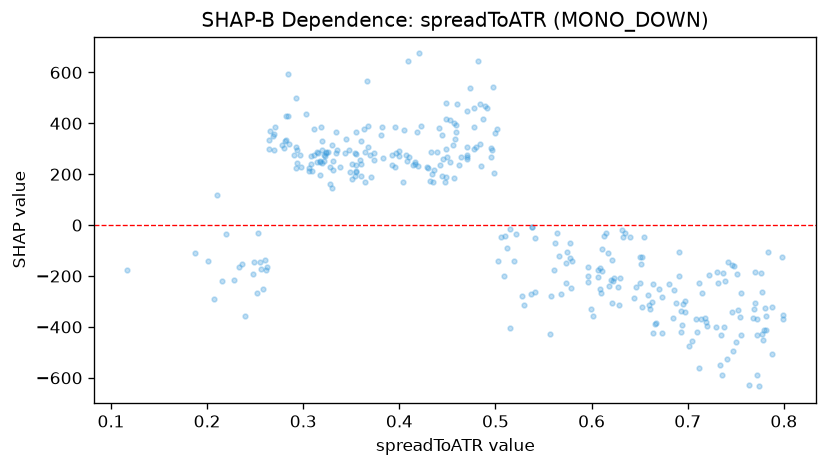

Source data for this figure (header and first rows):
feature_value, shap_value
0.7407, -526.6
0.7993, -370.5
0.6727, -424.5
0.7873, -504.9
0.777, -429.4
0.7184, -366
0.738, -399.8
0.7082, -368.5
0.7141, -367.6
0.4971, 543.7
0.5745, -106.1
0.3666, 565.3
0.7719, -431.4
0.6925, -420.8
0.7048, -454.8
0.7467, -495
0.7742, -633.5
0.7196, -395.4
0.6525, -319.8
0.6084, -167.8
0.7353, -588.4
0.6069, -176.9
0.4997, 363.8
0.772, -367.6
0.7345, -430.9
0.7339, -550.7
0.7819, -412.9
0.6596, -314.8
0.746, -341
0.7147, -267.2
0.7641, -629.1
0.71, -421.7
0.599, -328.8
0.7788, -451
0.7555, -433.2
0.661, -330.4
0.6971, -342.8
0.7297, -401.9
0.7505, -457.3
0.7542, -362
0.7189, -378.8
0.7818, -356.6
0.7992, -352.1
0.5015, 379.4
0.6843, -365.7
0.6513, -151.1
0.6969, -300.1
0.7675, -365.4
0.5683, -271.8
0.5368, -269.1
0.5301, -312.8
0.4489, 417.3
0.5564, -426.9
0.7388, -220.1
0.6639, -424.3
0.5152, -403.9
0.7225, -197.3
0.5087, -200.7
0.4601, 475
0.4088, 645.6
... 267 more rows
